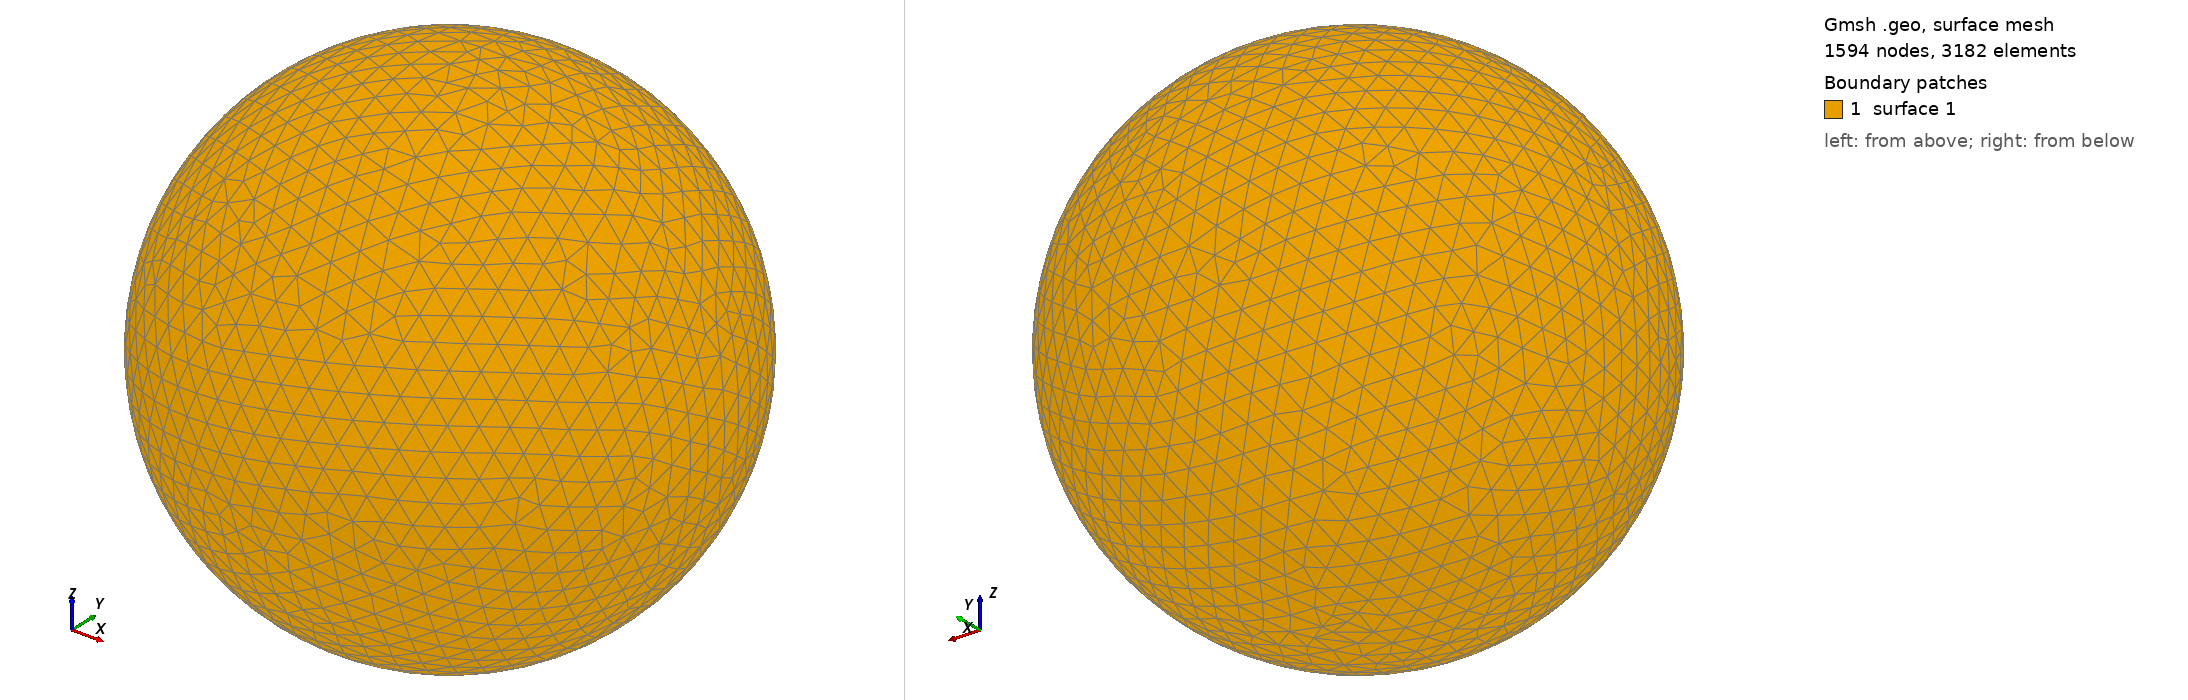

Gmsh geometry script, surface-meshed: 1594 nodes, 3182 surface elements. Boundary patches (legend numbers): 1 surface 1. Left view from above one corner, right view from below the opposite corner. The script declares no physical surfaces, so the legend lists its geometric surfaces. The drawing asked Gmsh for element sizes between 1% and 20% of the model's largest extent; the script's own settings can give other sizes.

=== shot1282.geo (drawn) ===
SetFactory("OpenCASCADE");
Point(1) = {0,0,0,0};
Sphere(1) = {0,0,0,0.03529000};
MeshSize{ PointsOf{ Surface{:}; } } = 0.003529000;
Mesh.ElementOrder=1;
Mesh.Format=39;
